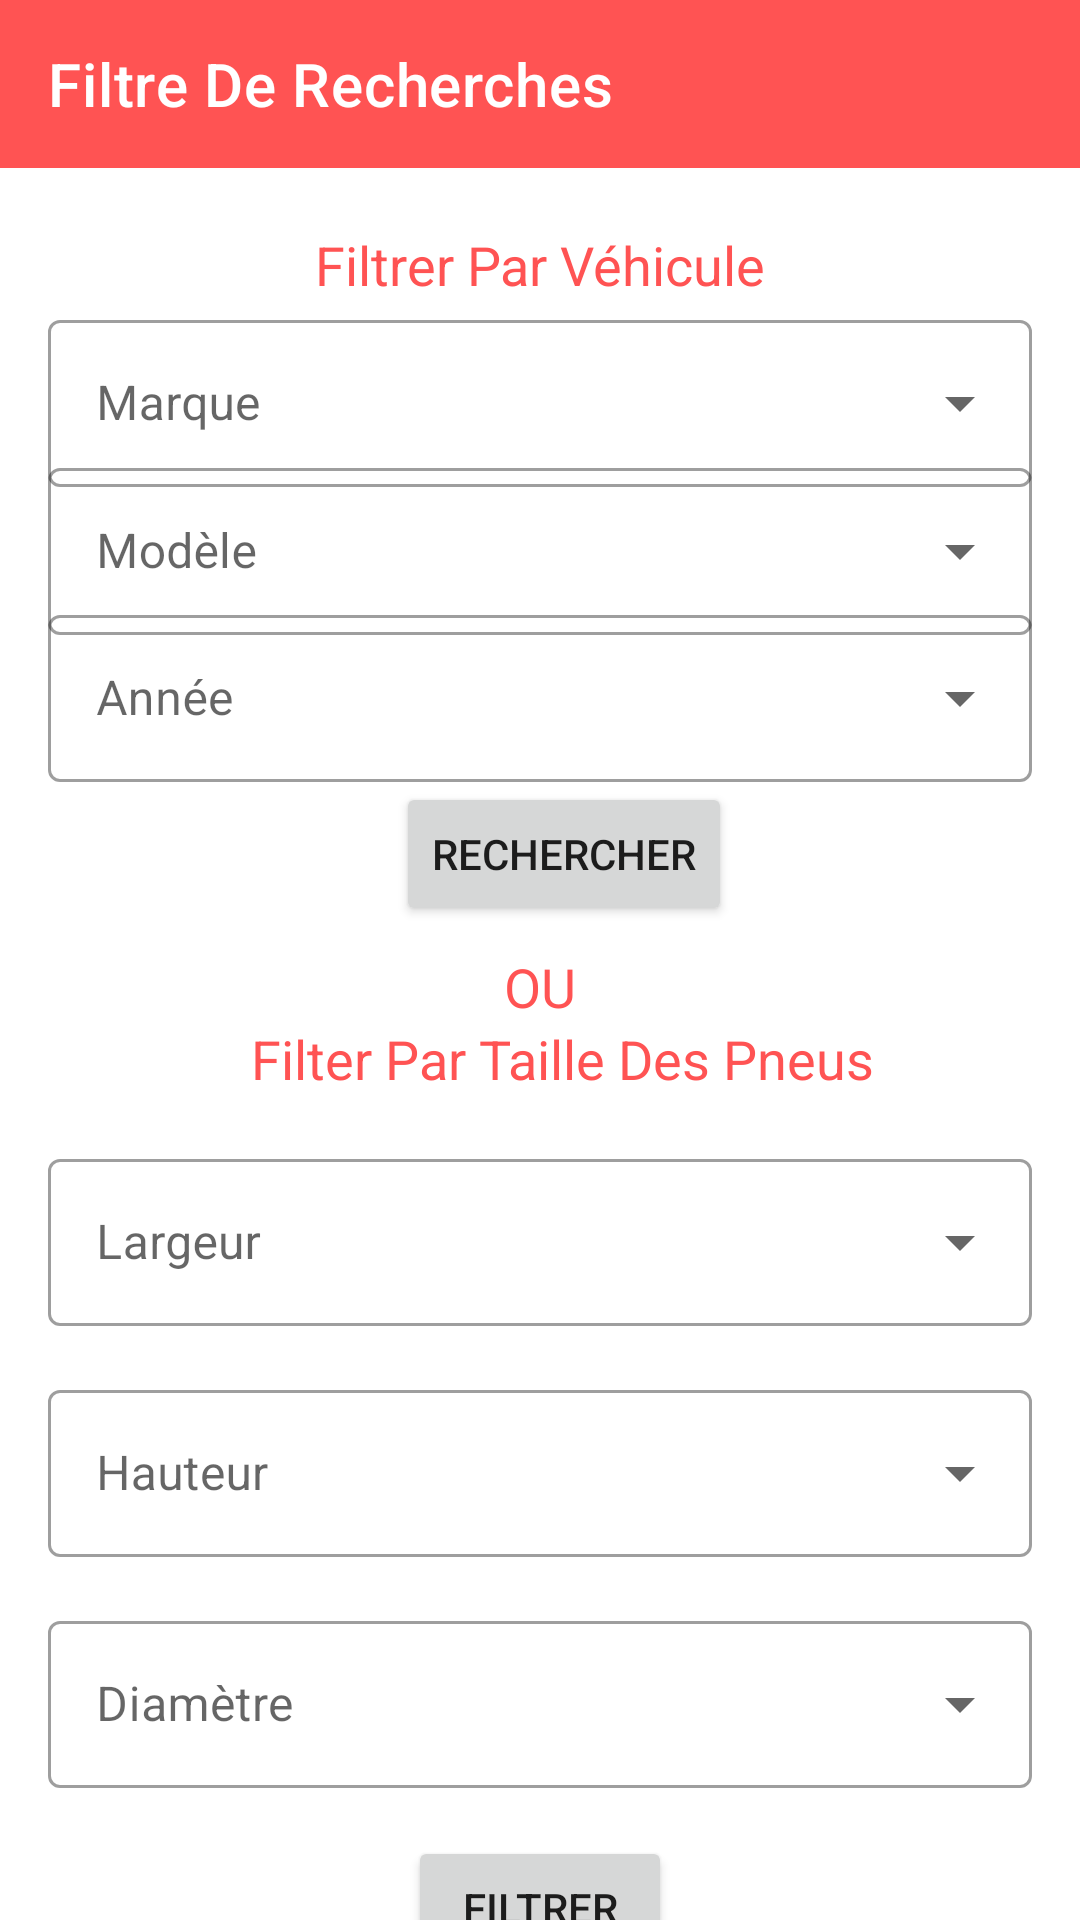

Write the Android layout XML for this screen, with the resource values it uses.
<!-- AndroidManifest.xml: application theme Theme.AutopneuTest -->
<!-- res/layout/activity_search_for_tires.xml -->
<?xml version="1.0" encoding="utf-8"?>
<androidx.constraintlayout.widget.ConstraintLayout
    xmlns:android="http://schemas.android.com/apk/res/android"
    xmlns:app="http://schemas.android.com/apk/res-auto"
    xmlns:tools="http://schemas.android.com/tools"
    android:layout_width="match_parent"
    android:layout_height="match_parent"
    tools:context=".ui.home.SearchForTiresActivity">

    <androidx.appcompat.widget.Toolbar
        android:id="@+id/toolbar"
        android:layout_width="match_parent"
        android:layout_height="?attr/actionBarSize"
        android:background="?attr/colorPrimary"
        app:popupTheme="@style/ThemeOverlay.AppCompat.Light"
        app:theme="@style/ThemeOverlay.AppCompat.Dark.ActionBar"
        app:title="Filtre De Recherches"
        tools:ignore="MissingConstraints" />

    <TextView
        android:id="@+id/filterText"
        android:layout_width="wrap_content"
        android:layout_height="wrap_content"
        android:layout_marginStart="16dp"
        android:layout_marginTop="20dp"
        android:layout_marginEnd="16dp"
        android:text="@string/filtrer_par_v_hicule"
        android:textColor="?attr/colorPrimary"
        android:textSize="18sp"
        app:layout_constraintEnd_toEndOf="parent"
        app:layout_constraintStart_toStartOf="parent"
        app:layout_constraintTop_toBottomOf="@id/toolbar" />

    <com.google.android.material.textfield.TextInputLayout
        style="@style/Widget.MaterialComponents.TextInputLayout.OutlinedBox.ExposedDropdownMenu"
        android:layout_width="match_parent"
        android:layout_height="wrap_content"
        android:layout_margin="16dp"
        android:hint="@string/select1"
        app:layout_constraintBottom_toBottomOf="parent"
        app:layout_constraintTop_toBottomOf="@+id/toolbar"
        app:layout_constraintVertical_bias="0.060000002"
        tools:layout_editor_absoluteX="16dp">

        <AutoCompleteTextView
            android:id="@+id/auto_complete_txt"
            android:layout_width="match_parent"
            android:layout_height="wrap_content"
            android:inputType="none" />

    </com.google.android.material.textfield.TextInputLayout>

    <com.google.android.material.textfield.TextInputLayout
        android:id="@+id/second_dropdown"
        style="@style/Widget.MaterialComponents.TextInputLayout.OutlinedBox.ExposedDropdownMenu"
        android:layout_width="match_parent"
        android:layout_height="wrap_content"
        android:layout_margin="16dp"
        android:hint="@string/select2"
        app:layout_constraintBottom_toBottomOf="parent"
        app:layout_constraintTop_toBottomOf="@+id/toolbar"
        app:layout_constraintVertical_bias="0.16000003"
        tools:layout_editor_absoluteX="16dp">

        <AutoCompleteTextView
            android:id="@+id/second_auto_complete_txt"
            android:layout_width="match_parent"
            android:layout_height="wrap_content"
            android:inputType="none"
            tools:ignore="MissingConstraints" />
    </com.google.android.material.textfield.TextInputLayout>

    <com.google.android.material.textfield.TextInputLayout
        android:id="@+id/third_dropdown"
        style="@style/Widget.MaterialComponents.TextInputLayout.OutlinedBox.ExposedDropdownMenu"
        android:layout_width="match_parent"
        android:layout_height="wrap_content"
        android:layout_margin="16dp"
        android:hint="@string/select3"
        app:layout_constraintBottom_toBottomOf="parent"
        app:layout_constraintTop_toBottomOf="@+id/toolbar"
        app:layout_constraintVertical_bias="0.26"
        tools:layout_editor_absoluteX="16dp">

        <AutoCompleteTextView
            android:id="@+id/third_auto_complete_txt"
            android:layout_width="match_parent"
            android:layout_height="wrap_content"
            android:inputType="none"
            tools:ignore="MissingConstraints" />
    </com.google.android.material.textfield.TextInputLayout>

    <Button
        android:id="@+id/rechercherButton"
        android:layout_width="wrap_content"
        android:layout_height="wrap_content"
        android:text="@string/rechercher1"
        app:layout_constraintEnd_toEndOf="parent"
        app:layout_constraintStart_toStartOf="@id/third_dropdown"
        app:layout_constraintTop_toBottomOf="@+id/third_dropdown"
        tools:ignore="NotSibling" />


    <TextView
        android:id="@+id/ouText"
        android:layout_width="wrap_content"
        android:layout_height="wrap_content"
        android:layout_marginTop="8dp"
        android:text="OU"
        android:textColor="?attr/colorPrimary"
        android:textSize="18sp"
        app:layout_constraintEnd_toEndOf="parent"
        app:layout_constraintStart_toStartOf="parent"
        app:layout_constraintTop_toBottomOf="@+id/rechercherButton"
        tools:ignore="NotSibling" />

    <TextView
        android:id="@+id/filterTailleText"
        android:layout_width="wrap_content"
        android:layout_height="wrap_content"
        android:layout_marginTop="32dp"
        android:text="Filter Par Taille Des Pneus"
        android:textColor="?attr/colorPrimary"
        android:textSize="18sp"
        app:layout_constraintEnd_toEndOf="parent"
        app:layout_constraintHorizontal_bias="0.55"
        app:layout_constraintStart_toStartOf="parent"
        app:layout_constraintTop_toBottomOf="@id/rechercherButton" />

    <com.google.android.material.textfield.TextInputLayout
        android:id="@+id/largeur_dropdown"
        style="@style/Widget.MaterialComponents.TextInputLayout.OutlinedBox.ExposedDropdownMenu"
        android:layout_width="match_parent"
        android:layout_height="wrap_content"
        android:layout_margin="16dp"
        android:hint="@string/largeur"
        app:layout_constraintTop_toBottomOf="@id/filterTailleText"
        app:layout_constraintStart_toStartOf="parent"
        app:layout_constraintEnd_toEndOf="parent"
        android:layout_marginTop="8dp">

        <AutoCompleteTextView
            android:id="@+id/largeur_auto_complete_txt"
            android:layout_width="match_parent"
            android:layout_height="wrap_content"
            android:inputType="none" />

    </com.google.android.material.textfield.TextInputLayout>

    <com.google.android.material.textfield.TextInputLayout
        android:id="@+id/hauteur_dropdown"
        style="@style/Widget.MaterialComponents.TextInputLayout.OutlinedBox.ExposedDropdownMenu"
        android:layout_width="match_parent"
        android:layout_height="wrap_content"
        android:layout_margin="16dp"
        android:hint="@string/hauteur"
        app:layout_constraintTop_toBottomOf="@id/largeur_dropdown"
        app:layout_constraintStart_toStartOf="parent"
        app:layout_constraintEnd_toEndOf="parent"
        android:layout_marginTop="8dp">

        <AutoCompleteTextView
            android:id="@+id/hauteur_auto_complete_txt"
            android:layout_width="match_parent"
            android:layout_height="wrap_content"
            android:inputType="none" />

    </com.google.android.material.textfield.TextInputLayout>

    <com.google.android.material.textfield.TextInputLayout
        android:id="@+id/diametre_dropdown"
        style="@style/Widget.MaterialComponents.TextInputLayout.OutlinedBox.ExposedDropdownMenu"
        android:layout_width="match_parent"
        android:layout_height="wrap_content"
        android:layout_margin="16dp"
        android:hint="@string/diam_tre"
        app:layout_constraintTop_toBottomOf="@id/hauteur_dropdown"
        app:layout_constraintStart_toStartOf="parent"
        app:layout_constraintEnd_toEndOf="parent"
        android:layout_marginTop="8dp">

        <AutoCompleteTextView
            android:id="@+id/diametre_auto_complete_txt"
            android:layout_width="match_parent"
            android:layout_height="wrap_content"
            android:inputType="none" />

    </com.google.android.material.textfield.TextInputLayout>

    <Button
        android:id="@+id/filtrerButton"
        android:layout_width="wrap_content"
        android:layout_height="wrap_content"
        android:text="@string/filtrer"
        app:layout_constraintTop_toBottomOf="@id/diametre_dropdown"
        app:layout_constraintStart_toStartOf="parent"
        app:layout_constraintEnd_toEndOf="parent"
        android:layout_marginTop="16dp"/>


</androidx.constraintlayout.widget.ConstraintLayout>
<!-- resources referenced by this layout -->
<resources>
  <string name="diam_tre">Diamètre</string>
  <string name="filtrer">Filtrer</string>
  <string name="filtrer_par_v_hicule">Filtrer Par Véhicule</string>
  <string name="hauteur">Hauteur</string>
  <string name="largeur">Largeur</string>
  <string name="rechercher1">Rechercher</string>
  <string name="select1">Marque</string>
  <string name="select2">Modèle</string>
  <string name="select3">Année</string>
  <style name="Theme.AutopneuTest" parent="Theme.MaterialComponents.DayNight.NoActionBar">
          
          <item name="colorPrimary">@color/purple_500</item>
          <item name="colorPrimaryVariant">@color/purple_700</item>
          <item name="colorOnPrimary">@color/white</item>
          
          <item name="colorSecondary">@color/teal_200</item>
          <item name="colorSecondaryVariant">@color/teal_700</item>
          <item name="colorOnSecondary">@color/black</item>
          
          <item name="android:statusBarColor">?attr/colorPrimaryVariant</item>
          
      </style>
  <color name="purple_500">#FF5353</color>
  <color name="purple_700">#FF5353</color>
  <color name="white">#FFFFFFFF</color>
  <color name="teal_200">#FF03DAC5</color>
  <color name="teal_700">#FF018786</color>
  <color name="black">#FF000000</color>
</resources>
